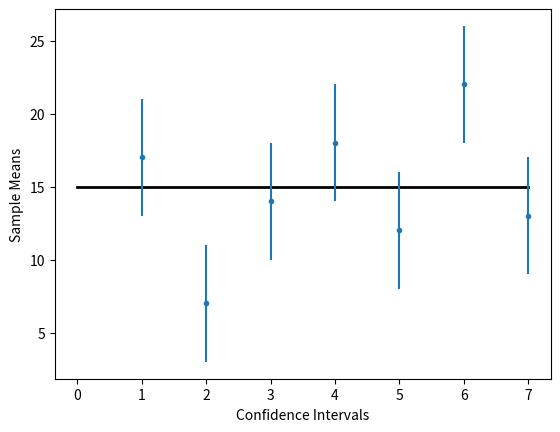

Write the Python code that produced this figure.
import numpy as np
import matplotlib.pyplot as plt
x = [1, 2, 3, 4, 5, 6, 7]
y = [17, 7, 14, 18, 12, 22, 13]
plt.figure()
plt.plot([0, 7], [15, 15], 'k-', lw=2)  # Population Mean = 15
plt.errorbar(x, y, yerr=4, fmt='.')
plt.xlabel("Confidence Intervals")
plt.ylabel("Sample Means")
plt.show()